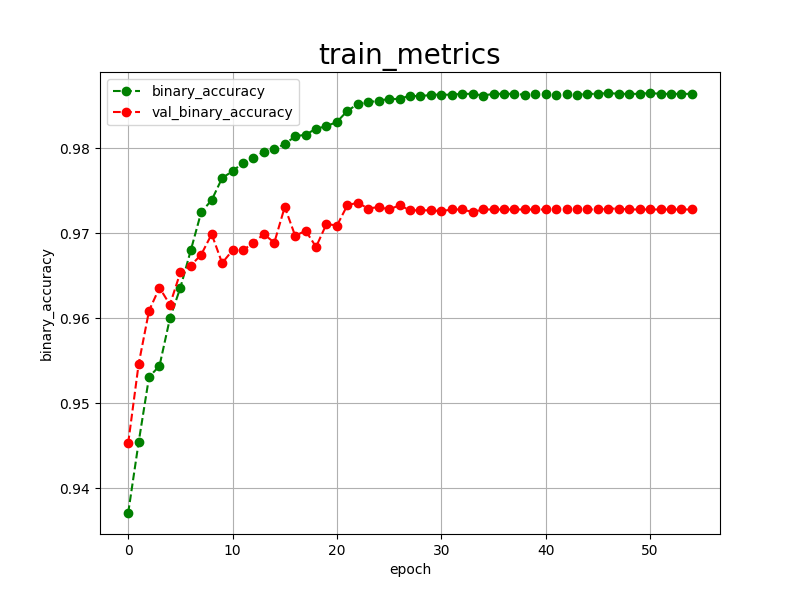

The file beside this chart, header and first rows:
epoch, binary_accuracy, val_binary_accuracy, 
0, 0.9371, 0.9453
1, 0.9454, 0.9546
2, 0.9531, 0.9609
3, 0.9544, 0.9636
4, 0.9600, 0.9616
5, 0.9636, 0.9654
6, 0.9680, 0.9662
7, 0.9725, 0.9675
8, 0.9739, 0.9699
9, 0.9765, 0.9665
10, 0.9773, 0.9680
11, 0.9783, 0.9680
12, 0.9788, 0.9689
13, 0.9796, 0.9699
14, 0.9799, 0.9689
15, 0.9805, 0.9731
16, 0.9814, 0.9697
17, 0.9816, 0.9703
18, 0.9823, 0.9684
19, 0.9826, 0.9711
20, 0.9831, 0.9709
21, 0.9844, 0.9733
22, 0.9852, 0.9736
23, 0.9854, 0.9729
24, 0.9856, 0.9731
25, 0.9858, 0.9728
26, 0.9858, 0.9733
27, 0.9862, 0.9727
28, 0.9861, 0.9727
29, 0.9863, 0.9727
30, 0.9863, 0.9726
31, 0.9863, 0.9728
32, 0.9864, 0.9728
33, 0.9864, 0.9725
34, 0.9862, 0.9728
35, 0.9864, 0.9728
36, 0.9864, 0.9728
37, 0.9864, 0.9728
38, 0.9863, 0.9728
39, 0.9864, 0.9728
40, 0.9864, 0.9728
41, 0.9863, 0.9728
42, 0.9864, 0.9728
43, 0.9863, 0.9729
44, 0.9864, 0.9728
45, 0.9864, 0.9728
46, 0.9865, 0.9729
47, 0.9864, 0.9729
48, 0.9864, 0.9728
49, 0.9864, 0.9728
50, 0.9865, 0.9728
51, 0.9864, 0.9728
52, 0.9864, 0.9728
53, 0.9864, 0.9728
54, 0.9864, 0.9728
